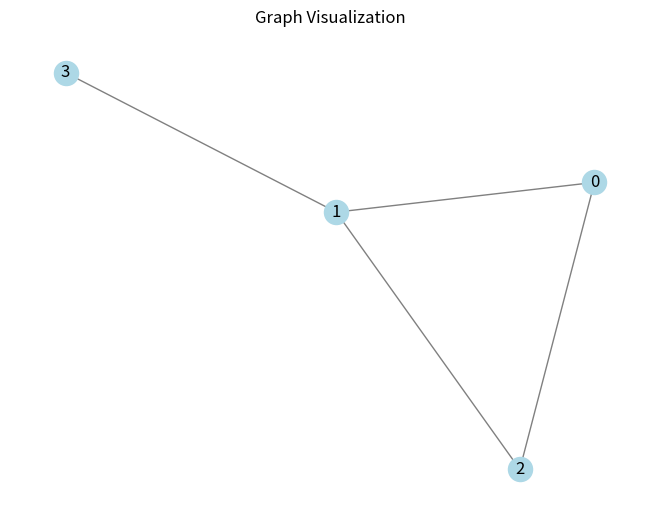

Generate this figure with matplotlib:
import numpy as np
import networkx as nx
import matplotlib.pyplot as plt

# 创建一个简单的无向图
G = nx.Graph()
edges = [(0, 1), (0, 2), (1, 2), (1, 3)]
G.add_edges_from(edges)

# 计算邻接矩阵
A = nx.adjacency_matrix(G).todense()
print("邻接矩阵 A:")
print(A)

# 计算度矩阵
D = np.diag([d for n, d in G.degree()])
print("度矩阵 D:")
print(D)

# 计算拉普拉斯矩阵
L = D - A
print("拉普拉斯矩阵 L:")
print(L)

# 计算拉普拉斯矩阵的特征值和特征向量
eigvals, eigvecs = np.linalg.eigh(L)
print("拉普拉斯矩阵的特征值:")
print(eigvals)
print("拉普拉斯矩阵的特征向量:")
print(eigvecs)

# 绘制图，并显式地设置 random_state 参数以确保可重复性
pos = nx.spring_layout(G, seed=42)
nx.draw(G, pos, with_labels=True, node_color='lightblue', edge_color='gray')
plt.title('Graph Visualization')
plt.show()
